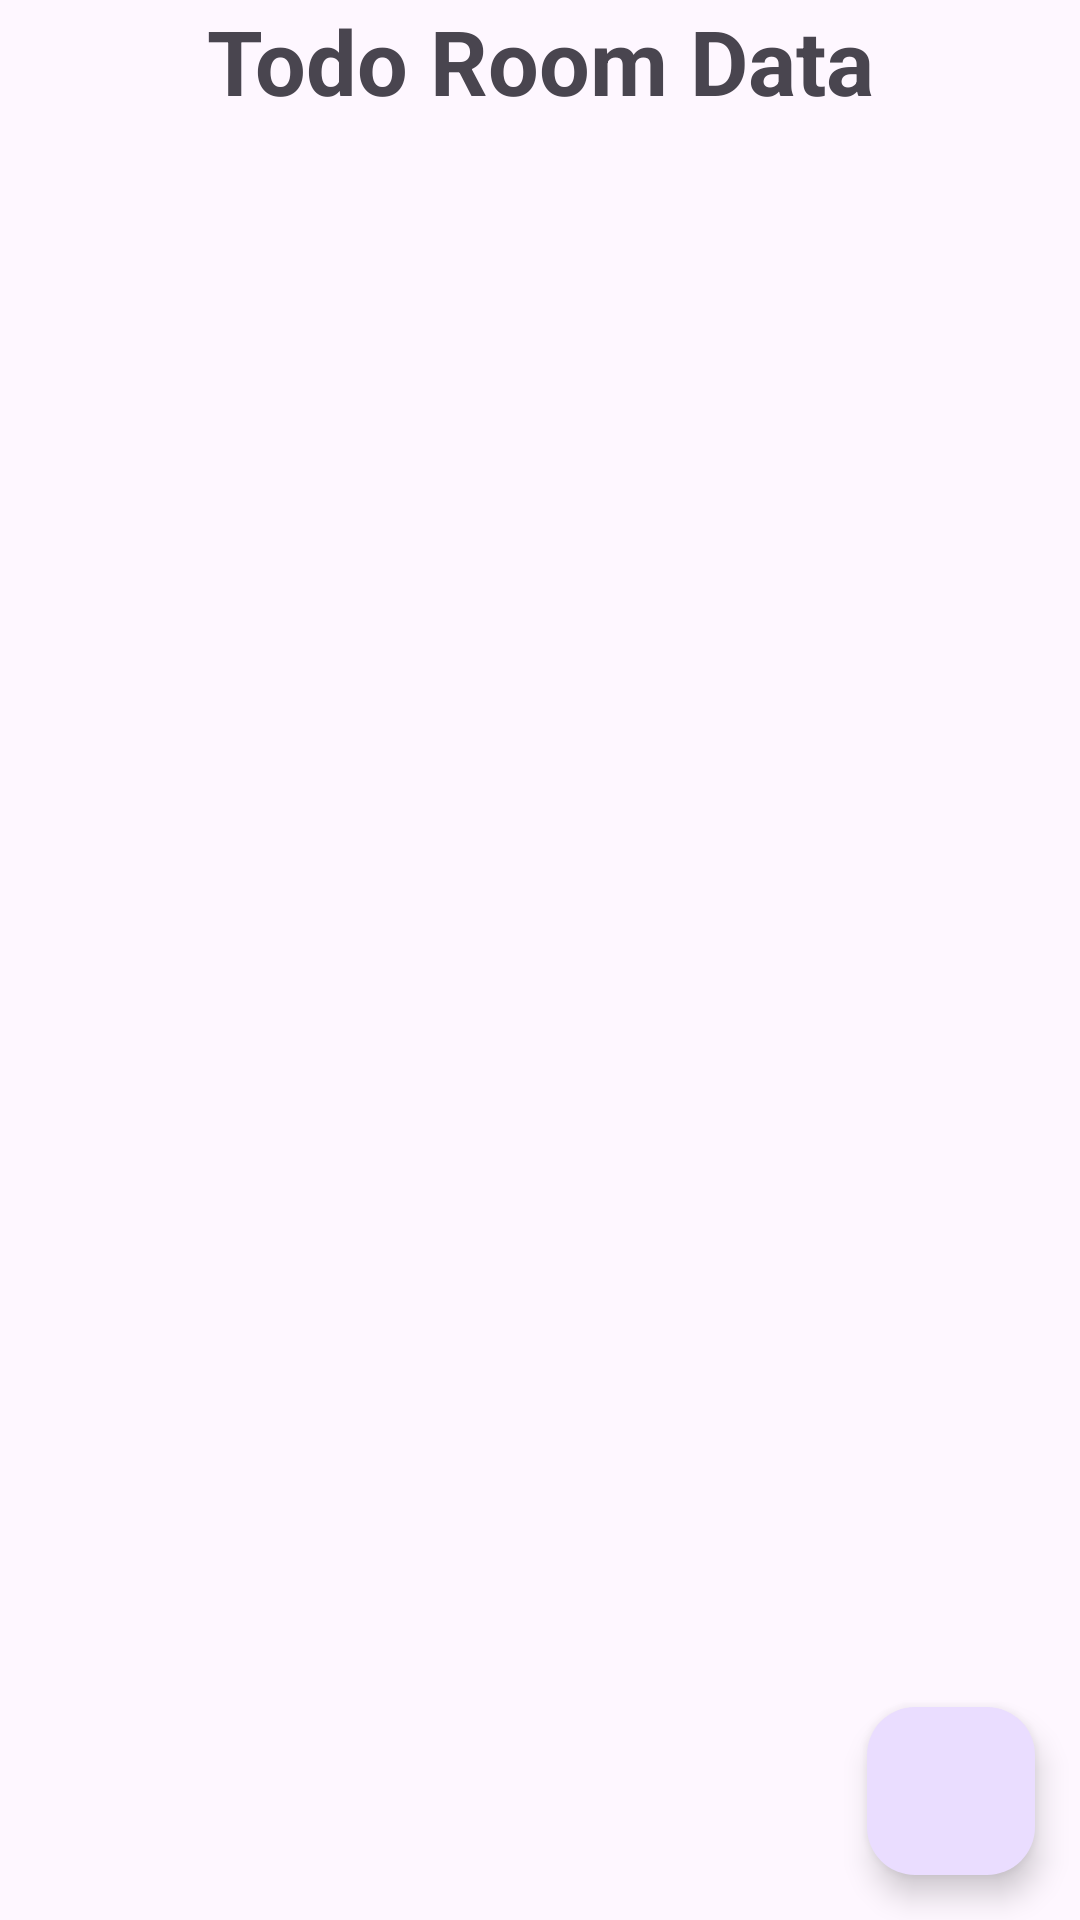

Android layout source for this screen:
<!-- AndroidManifest.xml: application theme Theme.TodoRoomDatabase -->
<!-- res/layout/fragment_main.xml -->
<?xml version="1.0" encoding="utf-8"?>
<LinearLayout xmlns:android="http://schemas.android.com/apk/res/android"
    xmlns:app="http://schemas.android.com/apk/res-auto"
    xmlns:tools="http://schemas.android.com/tools"
    android:layout_width="match_parent"
    android:layout_height="match_parent"
    tools:context=".MainFragment"
    android:orientation="vertical">

    <TextView
        android:layout_width="match_parent"
        android:layout_height="wrap_content"
        android:text="Todo Room Data"
        android:textSize="30dp"
        android:textStyle="bold"
        android:gravity="center"/>
    <androidx.recyclerview.widget.RecyclerView
        android:layout_width="match_parent"
        android:layout_height="match_parent"
        android:layout_weight="1"
        android:layout_marginTop="10dp"
        android:id="@+id/recyler"/>
    <com.google.android.material.floatingactionbutton.FloatingActionButton
        android:layout_width="wrap_content"
        android:layout_height="wrap_content"
        android:layout_gravity="right"
        android:id="@+id/fab"
        android:layout_margin="15dp" />
</LinearLayout>
<!-- resources referenced by this layout -->
<resources>
  <style name="Theme.TodoRoomDatabase" parent="Base.Theme.TodoRoomDatabase" />
  <style name="Base.Theme.TodoRoomDatabase" parent="Theme.Material3.DayNight.NoActionBar">
          
          
      </style>
</resources>
